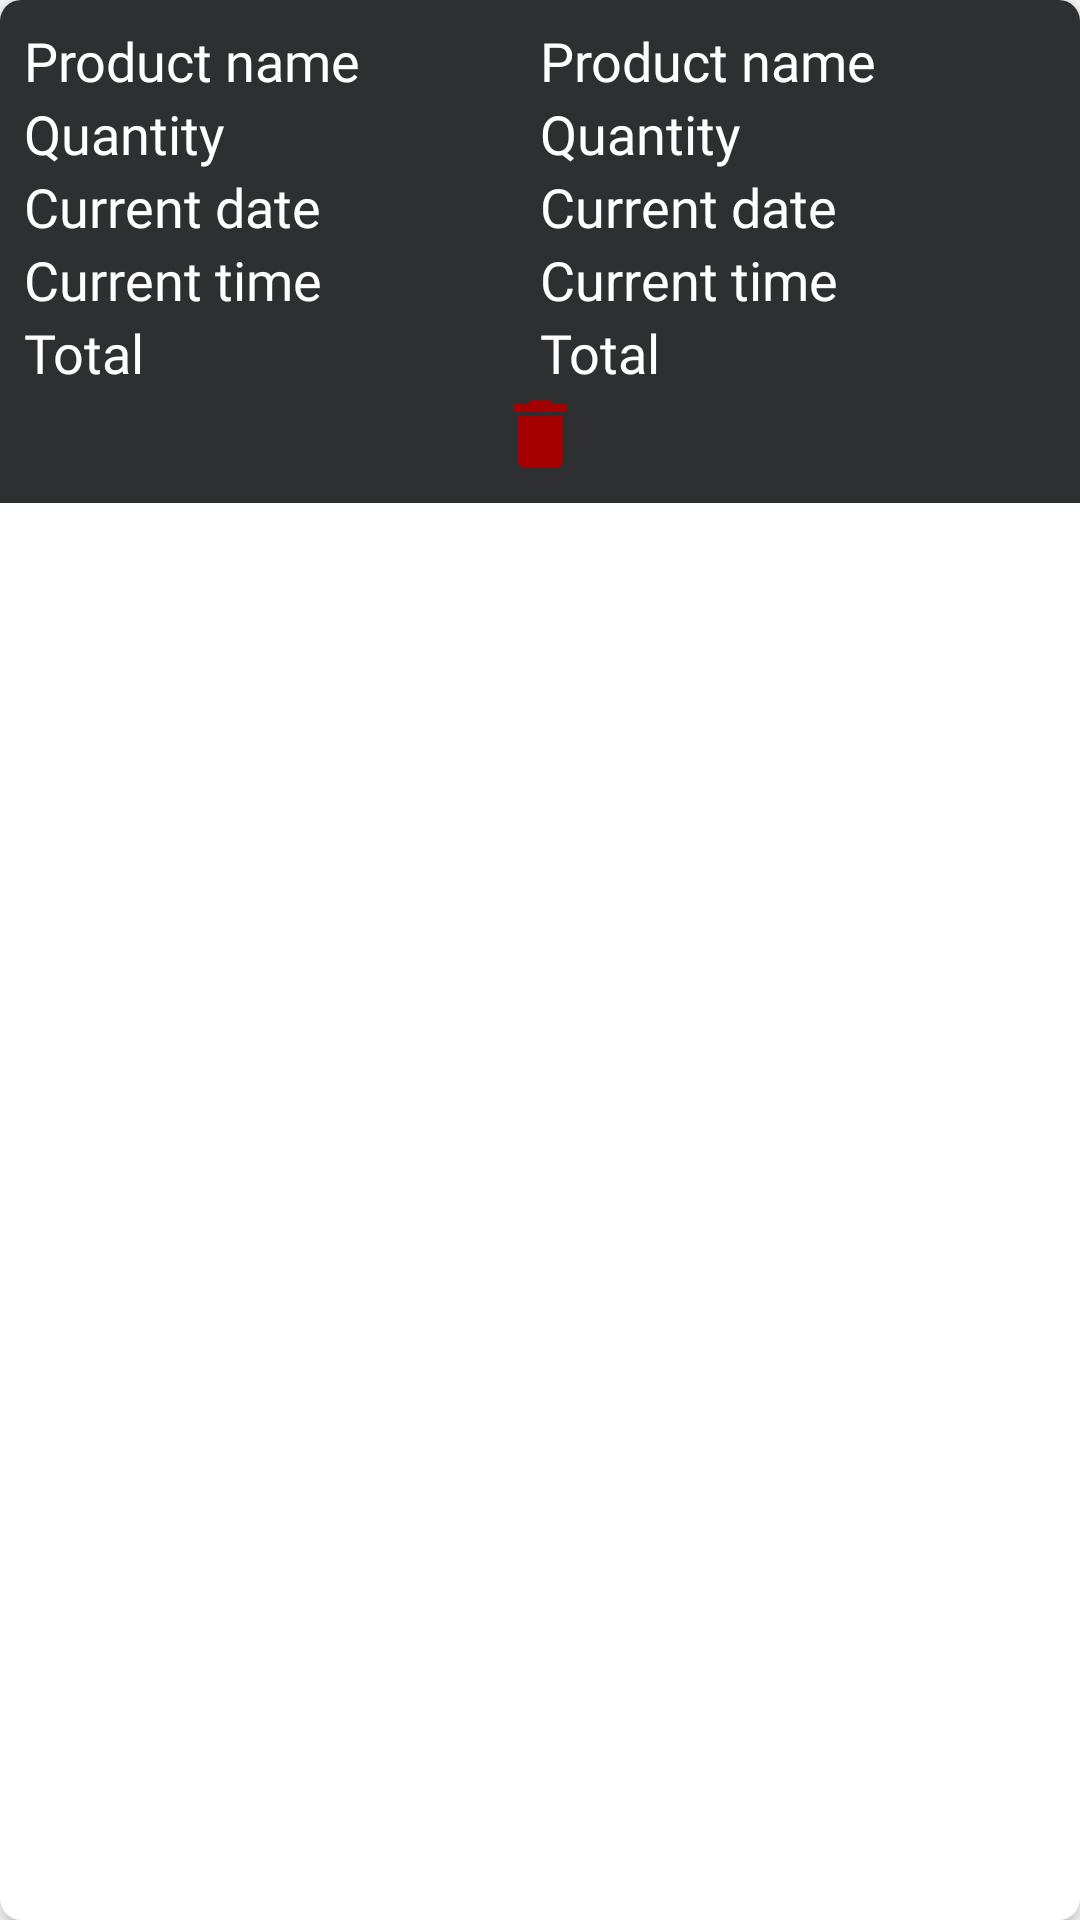

Produce the Android XML layout that renders to this screen, including the resource entries it uses.
<!-- AndroidManifest.xml: application theme Theme.ClothesStore -->
<!-- res/layout/my_cart_item.xml -->
<?xml version="1.0" encoding="utf-8"?>
<androidx.cardview.widget.CardView xmlns:android="http://schemas.android.com/apk/res/android"
    android:layout_width="match_parent"
    android:layout_height="wrap_content"
    xmlns:app="http://schemas.android.com/apk/res-auto"
    android:layout_margin="5dp"
    app:cardCornerRadius="7dp"
    app:cardElevation="5dp">

    <LinearLayout
        android:layout_width="match_parent"
        android:layout_height="wrap_content"
        android:background="#FF2D2F31"
        android:padding="8dp"
        android:orientation="vertical">

        <LinearLayout
            android:layout_width="match_parent"
            android:layout_height="match_parent"
            android:orientation="horizontal"
            android:weightSum="2">

            <TextView
                android:layout_width="match_parent"
                android:layout_height="wrap_content"
                android:layout_weight="1"
                android:textSize="18sp"
                android:fontFamily="@font/alice"
                android:text="Product name"
                android:textColor="@color/white"/>

            <TextView
                android:id="@+id/productName"
                android:layout_width="match_parent"
                android:layout_height="wrap_content"
                android:layout_weight="1"
                android:textSize="18sp"
                android:fontFamily="@font/alice"
                android:text="Product name"
                android:textColor="@color/white"/>


        </LinearLayout>

        <LinearLayout
            android:layout_width="match_parent"
            android:layout_height="match_parent"
            android:orientation="horizontal"
            android:weightSum="2">

            <TextView

                android:layout_width="match_parent"
                android:layout_height="wrap_content"
                android:layout_weight="1"
                android:textSize="18sp"
                android:fontFamily="@font/alice"
                android:text="Quantity"
                android:textColor="@color/white"/>

            <TextView
                android:id="@+id/quantity"
                android:layout_width="match_parent"
                android:layout_height="wrap_content"
                android:layout_weight="1"
                android:textSize="18sp"
                android:fontFamily="@font/alice"
                android:text="Quantity"
                android:textColor="@color/white"/>


        </LinearLayout>

        <LinearLayout
            android:layout_width="match_parent"
            android:layout_height="match_parent"
            android:orientation="horizontal"
            android:weightSum="2">

            <TextView

                android:layout_width="match_parent"
                android:layout_height="wrap_content"
                android:layout_weight="1"
                android:textSize="18sp"
                android:fontFamily="@font/alice"
                android:text="Current date"
                android:textColor="@color/white"/>

            <TextView
                android:id="@+id/currentDate"
                android:layout_width="match_parent"
                android:layout_height="wrap_content"
                android:layout_weight="1"
                android:textSize="18sp"
                android:fontFamily="@font/alice"
                android:text="Current date"
                android:textColor="@color/white"/>


        </LinearLayout>
        <LinearLayout
            android:layout_width="match_parent"
            android:layout_height="match_parent"
            android:orientation="horizontal"
            android:weightSum="2">

            <TextView

                android:layout_width="match_parent"
                android:layout_height="wrap_content"
                android:layout_weight="1"
                android:textSize="18sp"
                android:fontFamily="@font/alice"
                android:text="Current time"
                android:textColor="@color/white"/>

            <TextView
                android:id="@+id/currentTime"
                android:layout_width="match_parent"
                android:layout_height="wrap_content"
                android:layout_weight="1"
                android:textSize="18sp"
                android:text="Current time"
                android:textColor="@color/white"/>

        </LinearLayout>

        <LinearLayout
            android:layout_width="match_parent"
            android:layout_height="match_parent"
            android:orientation="horizontal"
            android:weightSum="2">

            <TextView

                android:layout_width="match_parent"
                android:layout_height="wrap_content"
                android:layout_weight="1"
                android:textSize="18sp"
                android:fontFamily="@font/alice"
                android:text="Total"
                android:textColor="@color/white"/>

            <TextView
                android:id="@+id/total"
                android:layout_width="match_parent"
                android:layout_height="wrap_content"
                android:layout_weight="1"
                android:textSize="18sp"
                android:fontFamily="@font/alice"
                android:text="Total"
                android:textColor="@color/white"/>


        </LinearLayout>
        
        <ImageView
            android:id="@+id/deleteItem"
            android:layout_width="match_parent"
            android:layout_height="30sp"
            android:src="@drawable/baseline_delete_24"/>


    </LinearLayout>

</androidx.cardview.widget.CardView>
<!-- resources referenced by this layout -->
<resources>
  <color name="white">#FFFFFFFF</color>
  <!-- drawable baseline_delete_24 (drawable) -->
  <vector android:height="24dp" android:tint="#A50000"
      android:viewportHeight="24" android:viewportWidth="24"
      android:width="24dp" xmlns:android="http://schemas.android.com/apk/res/android">
      <path android:fillColor="@android:color/white" android:pathData="M6,19c0,1.1 0.9,2 2,2h8c1.1,0 2,-0.9 2,-2V7H6v12zM19,4h-3.5l-1,-1h-5l-1,1H5v2h14V4z"/>
  </vector>
  <style name="Theme.ClothesStore" parent="Theme.MaterialComponents.DayNight.NoActionBar">
          
          <item name="colorPrimary">@color/purple_500</item>
          <item name="colorPrimaryVariant">@color/purple_700</item>
          <item name="colorOnPrimary">@color/white</item>
          
          <item name="colorSecondary">@color/teal_200</item>
          <item name="colorSecondaryVariant">@color/teal_700</item>
          <item name="colorOnSecondary">@color/black</item>
          
          <item name="android:statusBarColor">?attr/colorPrimaryVariant</item>
          
      </style>
  <color name="purple_500">#FF6200EE</color>
  <color name="purple_700">#FF3700B3</color>
  <color name="teal_200">#FF03DAC5</color>
  <color name="teal_700">#FF018786</color>
  <color name="black">#FF000000</color>
</resources>
